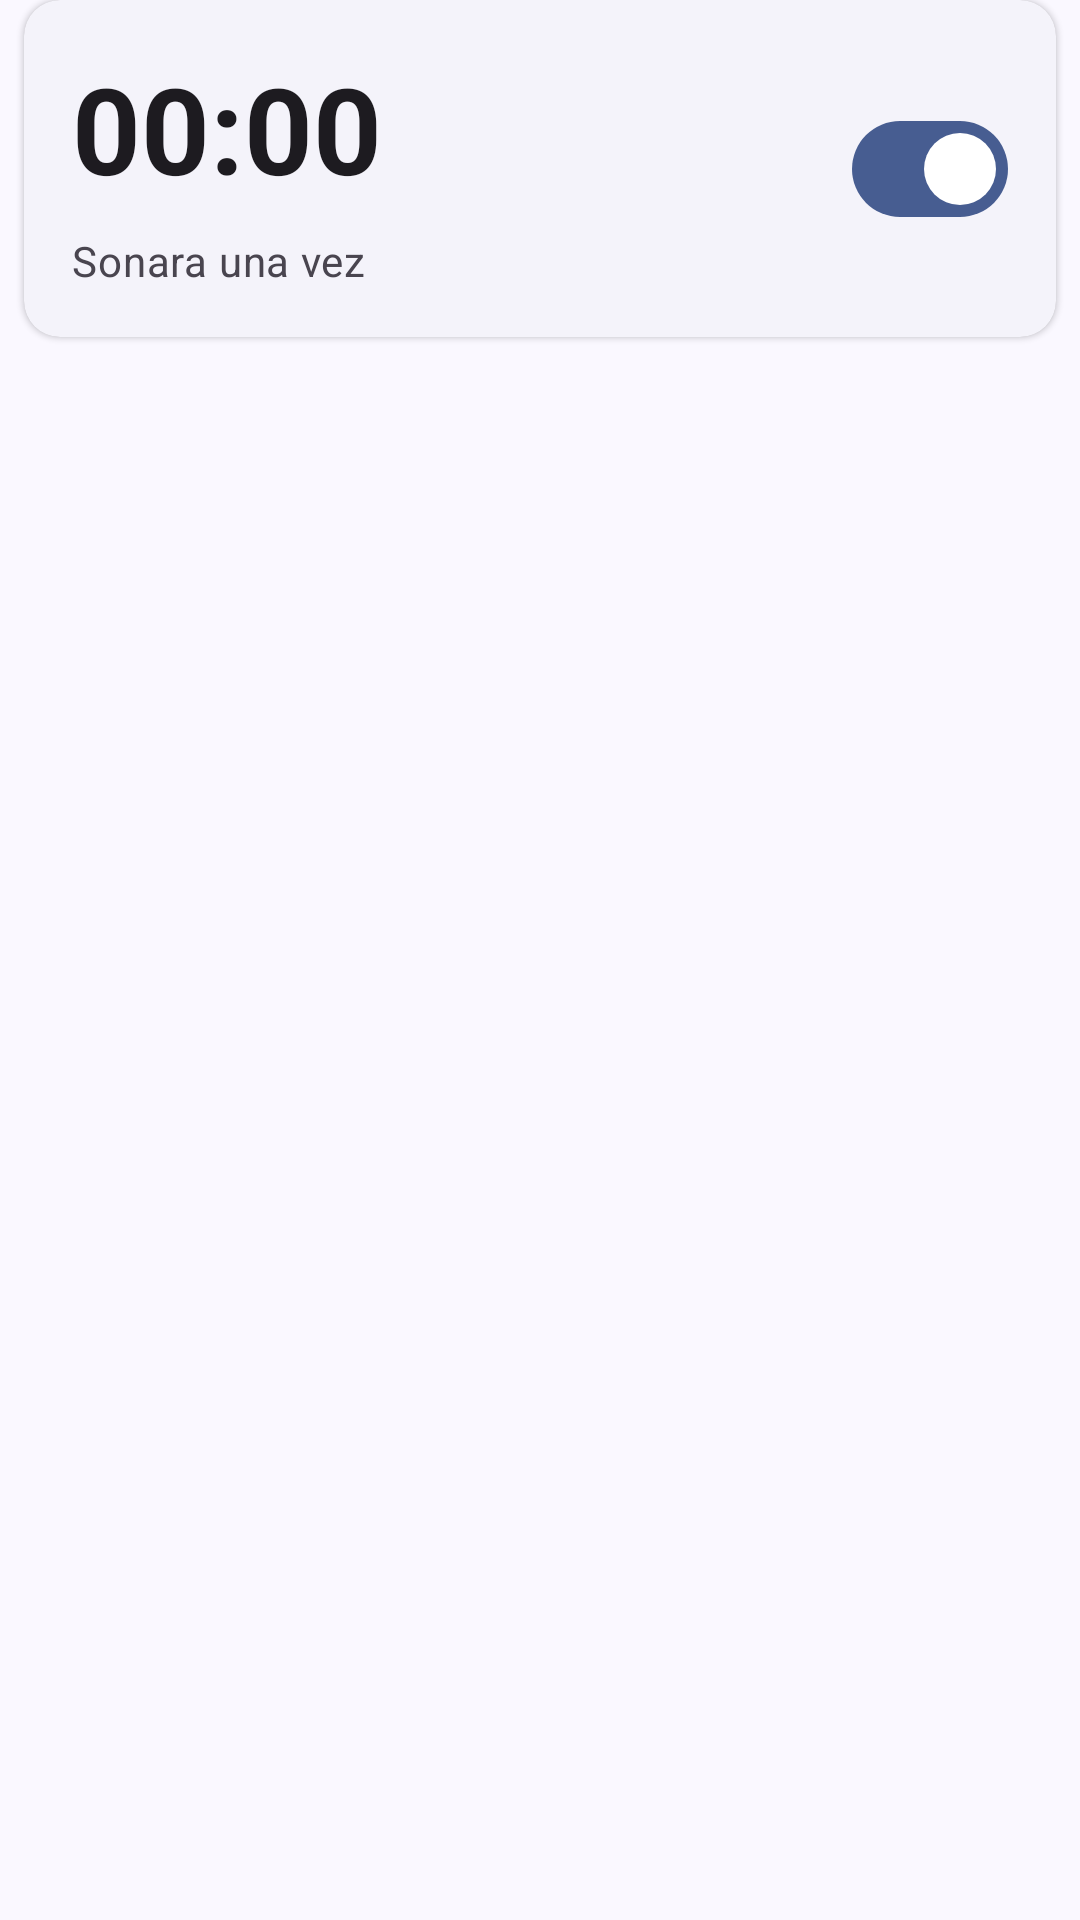

Here is an Android app screen rendered from its layout file. Give the layout XML and the strings, colors and styles it references.
<!-- AndroidManifest.xml: application theme Theme.Tarea_6_DDI_RPIM -->
<!-- res/layout/alarm_item.xml -->
<?xml version="1.0" encoding="utf-8"?>
<androidx.constraintlayout.widget.ConstraintLayout xmlns:android="http://schemas.android.com/apk/res/android"
    android:layout_width="match_parent"
    android:layout_height="wrap_content"
    xmlns:app="http://schemas.android.com/apk/res-auto"
    android:layout_margin="8dp">
    <com.google.android.material.card.MaterialCardView
        style="?attr/materialCardViewElevatedStyle"
        android:id="@+id/card"
        android:layout_width="match_parent"
        android:layout_height="wrap_content"
        android:layout_margin="@dimen/marginCard">

        <androidx.constraintlayout.widget.ConstraintLayout
            android:layout_width="match_parent"
            android:layout_height="wrap_content"
            android:orientation="vertical"
            android:layout_margin="@dimen/standardMargin">
            <TextView
                android:id="@+id/hour"
                android:layout_width="wrap_content"
                android:layout_height="wrap_content"
                android:text="@string/hour"
                android:textAppearance="?attr/textAppearanceTitleLarge"
                style="@style/hourText"
                />
            <TextView
                android:id="@+id/text"
                android:layout_width="wrap_content"
                android:layout_height="wrap_content"
                android:layout_marginTop="@dimen/marginCard"
                android:text="@string/frecuency"
                app:layout_constraintTop_toBottomOf="@+id/hour"
                android:textAppearance="?attr/textAppearanceBodyMedium"
                android:textColor="?android:attr/textColorSecondary"/>
            <com.google.android.material.materialswitch.MaterialSwitch
                android:id="@+id/swich"
                android:layout_width="wrap_content"
                android:layout_height="match_parent"
                android:checked="true"
                app:layout_constraintRight_toRightOf="parent"
                app:layout_constraintTop_toTopOf="parent"
                app:layout_constraintBottom_toBottomOf="parent"/>
        </androidx.constraintlayout.widget.ConstraintLayout>
    </com.google.android.material.card.MaterialCardView>

</androidx.constraintlayout.widget.ConstraintLayout>
<!-- resources referenced by this layout -->
<resources>
  <dimen name="marginCard">8dp</dimen>
  <dimen name="standardMargin">16dp</dimen>
  <string name="frecuency">Sonara una vez</string>
  <string name="hour">00:00</string>
  <style name="hourText">
          <item name="android:textSize">@dimen/textHourSize</item>
          <item name="android:textStyle">bold</item>
      </style>
  <style name="Theme.Tarea_6_DDI_RPIM" parent="Base.Theme.Tarea_6_DDI_RPIM" />
  <dimen name="textHourSize">40sp</dimen>
  <color name="md_theme_primary">#475D91</color>
  <color name="md_theme_onPrimary">#FFFFFF</color>
  <color name="md_theme_primaryContainer">#D9E2FF</color>
  <color name="md_theme_onPrimaryContainer">#001945</color>
  <color name="md_theme_secondary">#575E71</color>
  <color name="md_theme_onSecondary">#FFFFFF</color>
  <color name="md_theme_secondaryContainer">#DCE2F9</color>
  <color name="md_theme_onSecondaryContainer">#141B2C</color>
  <color name="md_theme_tertiary">#725572</color>
  <color name="md_theme_onTertiary">#FFFFFF</color>
  <color name="md_theme_tertiaryContainer">#FDD7FA</color>
  <color name="md_theme_onTertiaryContainer">#2A132C</color>
  <color name="md_theme_error">#BA1A1A</color>
  <color name="md_theme_onError">#FFFFFF</color>
  <color name="md_theme_errorContainer">#FFDAD6</color>
  <color name="md_theme_onErrorContainer">#410002</color>
  <color name="md_theme_background">#FAF8FF</color>
  <color name="md_theme_onBackground">#1A1B20</color>
  <color name="md_theme_surface">#FAF8FF</color>
  <color name="md_theme_onSurface">#1A1B20</color>
  <color name="md_theme_surfaceVariant">#E1E2EC</color>
  <color name="md_theme_onSurfaceVariant">#44464F</color>
  <color name="md_theme_outline">#757780</color>
  <color name="md_theme_outlineVariant">#C5C6D0</color>
  <color name="md_theme_inverseSurface">#2F3036</color>
  <color name="md_theme_inverseOnSurface">#F1F0F7</color>
  <color name="md_theme_inversePrimary">#B0C6FF</color>
  <color name="md_theme_primaryFixed">#D9E2FF</color>
  <color name="md_theme_onPrimaryFixed">#001945</color>
  <color name="md_theme_primaryFixedDim">#B0C6FF</color>
  <color name="md_theme_onPrimaryFixedVariant">#2E4578</color>
  <color name="md_theme_secondaryFixed">#DCE2F9</color>
  <color name="md_theme_onSecondaryFixed">#141B2C</color>
  <color name="md_theme_secondaryFixedDim">#C0C6DC</color>
  <color name="md_theme_onSecondaryFixedVariant">#404659</color>
  <color name="md_theme_tertiaryFixed">#FDD7FA</color>
  <color name="md_theme_onTertiaryFixed">#2A132C</color>
  <color name="md_theme_tertiaryFixedDim">#E0BBDE</color>
  <color name="md_theme_onTertiaryFixedVariant">#593D5A</color>
  <color name="md_theme_surfaceDim">#DAD9E0</color>
  <color name="md_theme_surfaceBright">#FAF8FF</color>
  <color name="md_theme_surfaceContainerLowest">#FFFFFF</color>
  <color name="md_theme_surfaceContainerLow">#F4F3FA</color>
  <color name="md_theme_surfaceContainer">#EEEDF4</color>
  <color name="md_theme_surfaceContainerHigh">#E8E7EF</color>
  <color name="md_theme_surfaceContainerHighest">#E2E2E9</color>
</resources>
